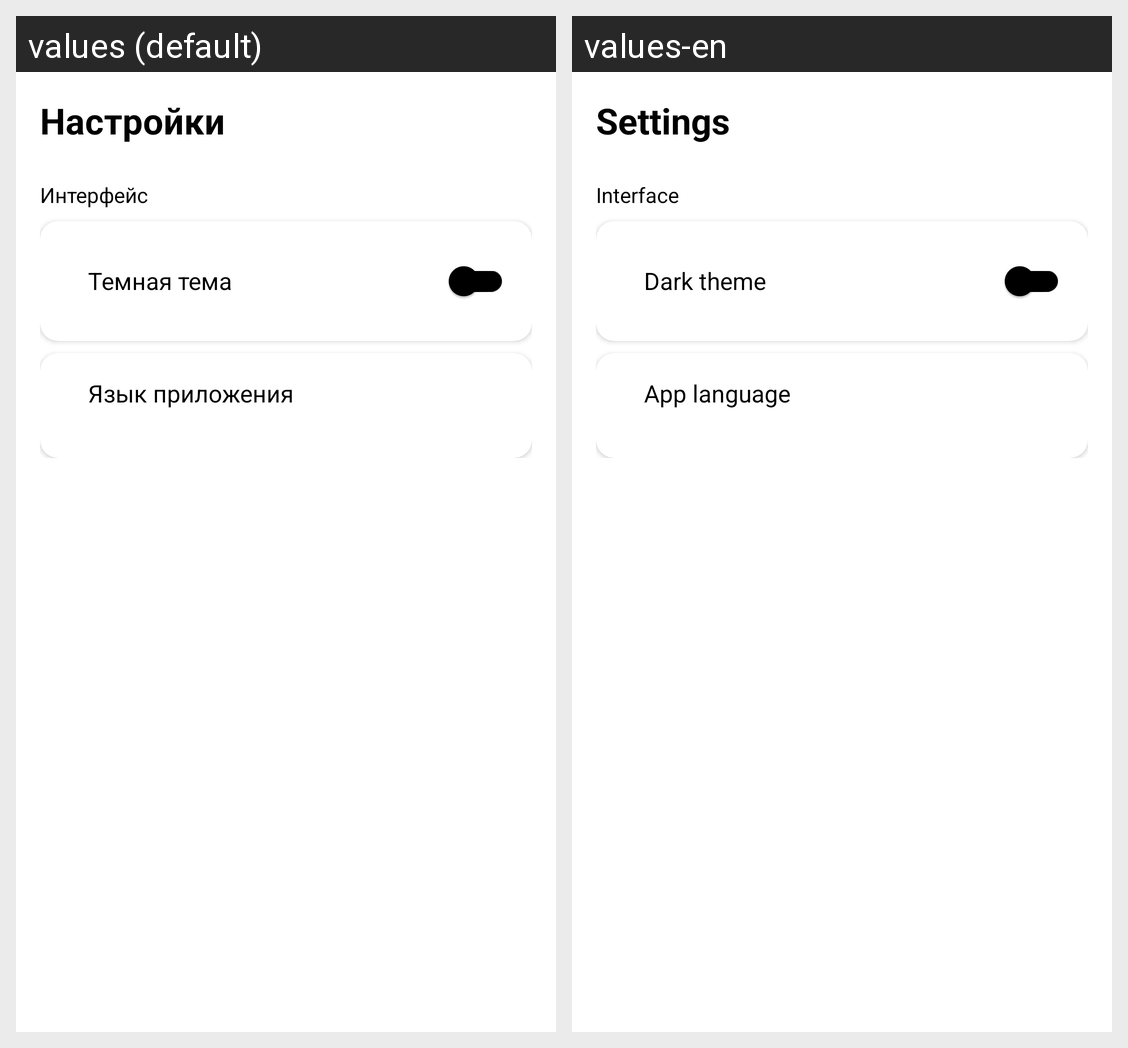

For this localized Android screen grid, give each drawn string resource with its value in every locale shown.
Android screen res/layout/fragment_main_settings.xml rendered under 2 locales, left to right: values (default), values-en. Device: Nexus 5 (rendered at 1080×1920; each locale shown at half size, 540×960, under a caption strip naming it); theme Theme.CashLite.
Strings drawn on this screen, with the default value and each locale's value (text and hints the layout hard-codes, and strings that could not be matched under every locale, appear in the picture but are not listed):

tvTitleSettings
  values: Настройки
  values-en: Settings

tvTitleInterfaceSettings
  values: Интерфейс
  values-en: Interface

tvTitleThemeSettings
  values: Темная тема
  values-en: Dark theme

tvTitleLanguageSettings
  values: Язык приложения
  values-en: App language
